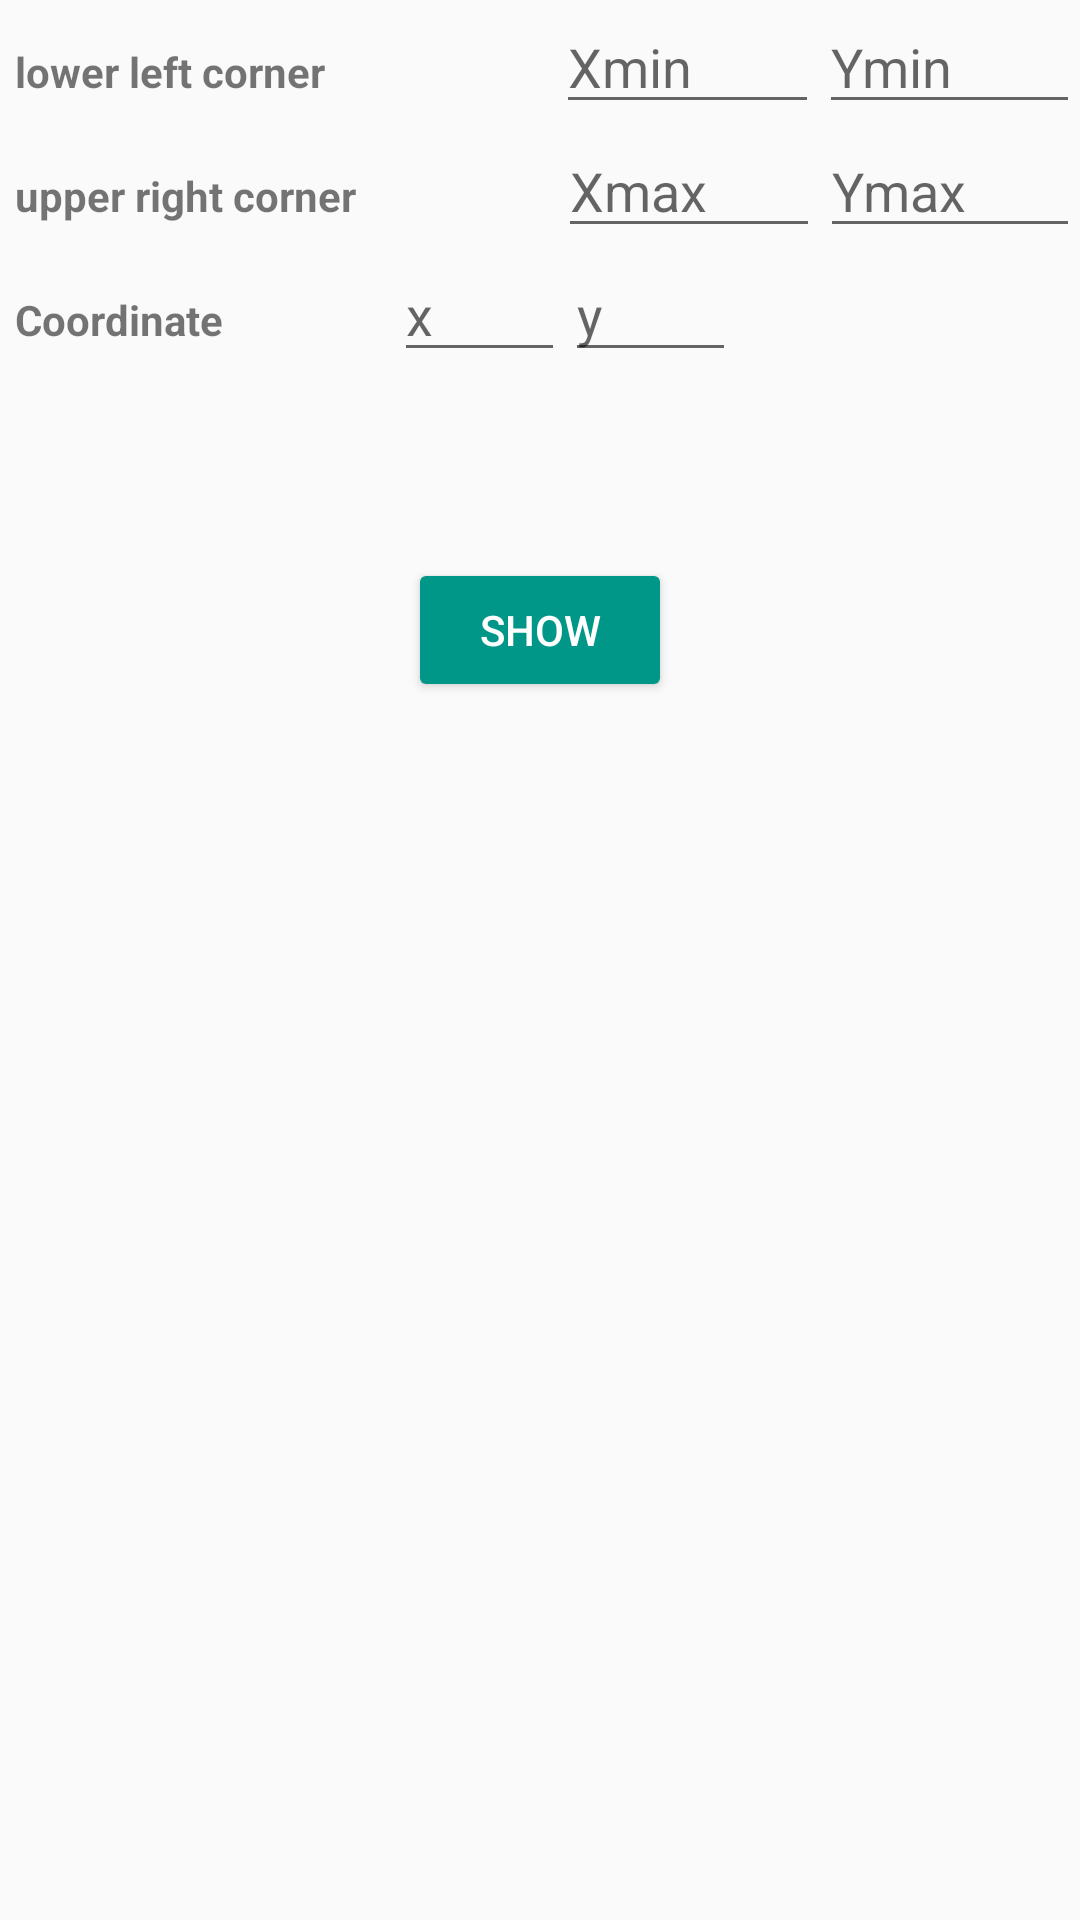

The Android layout XML behind this screen, and the referenced resources:
<!-- AndroidManifest.xml: application theme AppTheme -->
<!-- res/layout/activity_sutherland.xml -->
<?xml version="1.0" encoding="utf-8"?>
<LinearLayout xmlns:android="http://schemas.android.com/apk/res/android"
    xmlns:app="http://schemas.android.com/apk/res-auto"
    xmlns:tools="http://schemas.android.com/tools"
    android:layout_width="match_parent"
    android:layout_height="match_parent"
    tools:context="com.example.android.tutorialgraphics.Sutherland"
    android:orientation="vertical">
    <LinearLayout
        android:layout_width="match_parent"
        android:layout_height="wrap_content"
        android:orientation="horizontal">
        <TextView
            android:layout_width="wrap_content"
            android:layout_height="25dp"
            android:paddingTop="5dp"
            android:paddingLeft="5dp"
            android:text="lower left corner"
            android:textStyle="bold"
            android:layout_weight="2"
            />
        <EditText
            android:layout_width="wrap_content"
            android:layout_height="wrap_content"
            android:layout_weight="1"
            android:id="@+id/xmin"
            android:inputType="numberDecimal|numberSigned"
            android:hint="Xmin"/>
        <EditText
            android:layout_width="wrap_content"
            android:layout_height="wrap_content"
            android:layout_weight="1"
            android:id="@+id/ymin"
            android:inputType="numberDecimal|numberSigned"

            android:hint="Ymin"/>

    </LinearLayout>

    <LinearLayout
        android:layout_width="match_parent"
        android:layout_height="wrap_content"
        android:orientation="horizontal">
        <TextView
            android:layout_width="wrap_content"
            android:layout_height="25dp"
            android:paddingTop="5dp"
            android:paddingLeft="5dp"
            android:text="upper right corner"
            android:textStyle="bold"
            android:layout_weight="2"
            />
        <EditText
            android:layout_width="wrap_content"
            android:layout_height="wrap_content"
            android:layout_weight="1"
            android:id="@+id/xmax"
            android:inputType="numberDecimal|numberSigned"
            android:hint="Xmax"/>
        <EditText
            android:layout_width="wrap_content"
            android:layout_height="wrap_content"
            android:layout_weight="1"
            android:id="@+id/ymax"
            android:inputType="numberDecimal|numberSigned"
            android:hint="Ymax"/>



    </LinearLayout>
    <LinearLayout
        android:layout_width="match_parent"
        android:layout_height="wrap_content"
        android:orientation="horizontal">
        <TextView
            android:layout_width="wrap_content"
            android:layout_height="25dp"
            android:paddingTop="5dp"
            android:paddingLeft="5dp"
            android:text="Coordinate"
            android:textStyle="bold"
            android:layout_weight="1"
            />
        <EditText
            android:layout_width="0dp"
            android:layout_height="wrap_content"
            android:layout_weight="1"
            android:id="@+id/x"
            android:inputType="numberDecimal|numberSigned"
            android:hint="x"/>
        <EditText
            android:layout_width="0dp"
            android:layout_height="wrap_content"
            android:layout_weight="1"
            android:id="@+id/y"
            android:inputType="numberDecimal|numberSigned"
            android:hint="y"/>
        <TextView
            android:layout_width="0dp"
            android:layout_height="wrap_content"
            android:id="@+id/result1"
            android:layout_weight="2"
            android:textStyle="bold"
            android:textSize="20sp"/>



    </LinearLayout>
    <TextView
        android:layout_width="wrap_content"
        android:layout_height="wrap_content"
        android:id="@+id/result"
        android:paddingTop="5dp"
        android:layout_gravity="center"
        android:textStyle="bold"
        android:textSize="20sp"/>





    <Button
        android:layout_width="wrap_content"
        android:layout_height="wrap_content"
        android:layout_gravity="center"
        android:layout_marginTop="30dp"
        android:text="Show"
        android:id="@+id/show"
        android:textColor="@android:color/white"

        />






</LinearLayout>
<!-- resources referenced by this layout -->
<resources>
  <style name="AppTheme" parent="Theme.AppCompat.Light.DarkActionBar">
          
          <item name="colorPrimary">#009688</item>
          
          <item name="colorButtonNormal">#009688</item>
          <item name="colorAccent">#009688</item>
      </style>
</resources>
